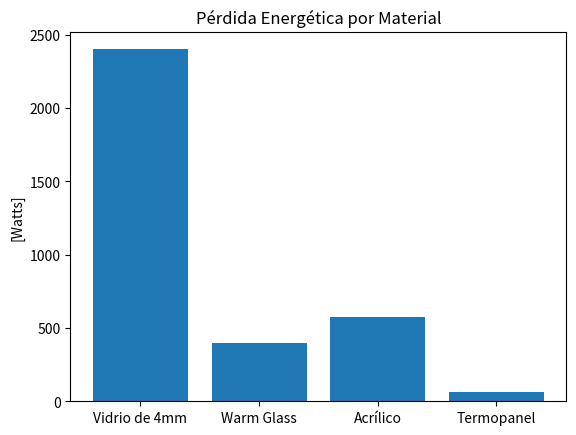

The matplotlib source for this figure:
import sys
import numpy as np
import matplotlib.pyplot as plt
import sympy as sp


# termo panel 0.068
# https://www.academia.edu/31068192/Coeficiente_de_conductividad_t%C3%A9rmica_para_Vidrio_Volcanita_y_Termopanel
# cilicona 0.22 
# 0,18 W/Km
# https://tecnologiadelosplasticos.blogspot.com/2011/06/propiedades-termicas.html
# http://ejemplosmaterialesconstruccion.blogspot.com/2014/07/valor-de-la-conductividad-termica-del.html
#espesores



"""
calor_vidrio = calor_por_conduccion(A, K_vidrio,e_vidrio, dif_T)
calor_con_policarbonato = calor_por_conduccion_2(A, K_vidrio, e_vidrio, K_policarbonato, e_policarbonato, dif_T)
print(calor_vidrio, calor_con_policarbonato)
eficiencia_energetica = (calor_con_policarbonato/calor_vidrio)*100
print("con el policarbonato obtenemos una eficiencia enegetica del", calor_vidrio,"%")
"""

eficiencia_chimenea = 0.7 
potencia = 22000 #wats



A = 1
K_vidrio = 0.96
K_policarbonato = 0.19
e_vidrio = 0.004
e_policarbonato = 0.004
dif_T = 10
k_termo = 0.068
e_termo = 0.011


def calor_por_conduccion(A, K, e, dif_T):
    return (K*A)*(dif_T/e)
    
def calor_por_conduccion_2(A, K1, e1, K2, e2, dif_T):
    return (A*dif_T)/(e1/K1 + e2/K2)



warm = calor_por_conduccion_2(A, K_vidrio, e_vidrio, K_policarbonato, e_policarbonato, dif_T)
vidrio = round(calor_por_conduccion(A, K_vidrio,e_vidrio, dif_T))
termo = round(calor_por_conduccion(A, k_termo, e_termo, dif_T))
acrilico = round(calor_por_conduccion(A, 0.23, e_vidrio, dif_T))


plt.bar(["Vidrio de 4mm","Warm Glass", "Acrílico","Termopanel"], [vidrio, warm, acrilico,termo])
plt.title("Pérdida Energética por Material")
plt.ylabel("[Watts]")

plt.show()
